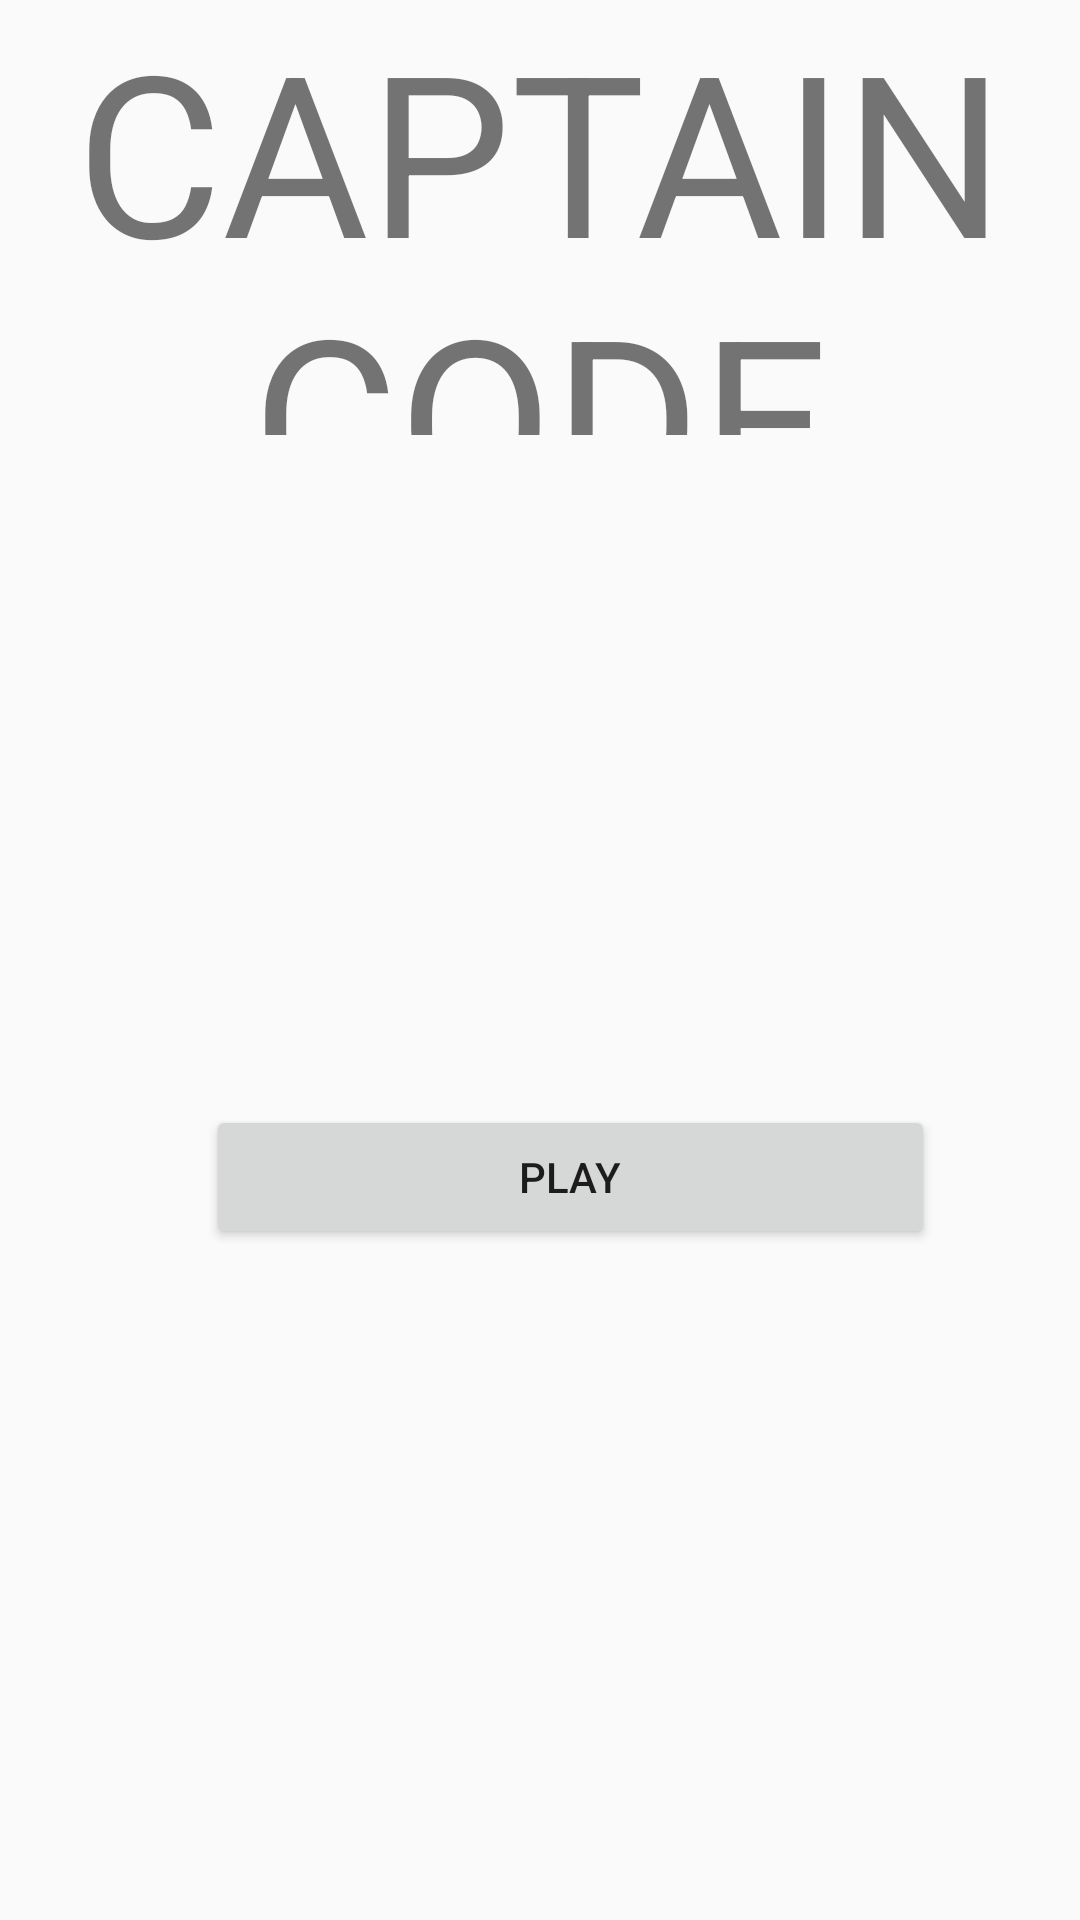

Android layout source for this screen:
<!-- AndroidManifest.xml: application theme AppTheme.NoActionBar -->
<!-- res/layout/activity_main.xml -->
<?xml version="1.0" encoding="utf-8"?>
<LinearLayout xmlns:android="http://schemas.android.com/apk/res/android"
    xmlns:app="http://schemas.android.com/apk/res-auto"
    xmlns:tools="http://schemas.android.com/tools"
    android:layout_width="match_parent"
    android:layout_height="match_parent"
    android:orientation="vertical"
    tools:context=".MainActivity">

    <TextView
        android:id="@+id/textView"
        android:layout_width="fill_parent"
        android:layout_height="145dp"
        android:gravity="center"
        android:text="CAPTAIN CODE"
        android:textSize="75dp" />

    <LinearLayout
        android:layout_width="match_parent"
        android:layout_height="0dip"
        android:layout_weight="1"
        android:gravity="center"
        android:orientation="horizontal">


        <ImageButton
            android:id="@+id/Help"
            android:layout_width="70dp"
            android:layout_height="wrap_content"
            android:layout_margin="50dp"
            app:srcCompat="@drawable/ic_baseline_help_outline_24" />

        <Button
            android:id="@+id/Play"
            android:layout_width="243dp"
            android:layout_height="wrap_content"
            android:gravity="center_horizontal|center"
            android:layout_margin="50dp"
            android:text="@string/play" />


        <ImageButton
            android:id="@+id/Settings"
            android:layout_width="50dp"
            android:layout_height="wrap_content"
            android:layout_margin="50dp"
            app:srcCompat="@drawable/ic_baseline_settings_24" />



    </LinearLayout>

</LinearLayout>
<!-- resources referenced by this layout -->
<resources>
  <!-- drawable ic_baseline_help_outline_24 (drawable) -->
  <vector android:height="24dp" android:tint="#605F5F"
      android:viewportHeight="24" android:viewportWidth="24"
      android:width="24dp" xmlns:android="http://schemas.android.com/apk/res/android">
      <path android:fillColor="@android:color/white" android:pathData="M11,18h2v-2h-2v2zM12,2C6.48,2 2,6.48 2,12s4.48,10 10,10 10,-4.48 10,-10S17.52,2 12,2zM12,20c-4.41,0 -8,-3.59 -8,-8s3.59,-8 8,-8 8,3.59 8,8 -3.59,8 -8,8zM12,6c-2.21,0 -4,1.79 -4,4h2c0,-1.1 0.9,-2 2,-2s2,0.9 2,2c0,2 -3,1.75 -3,5h2c0,-2.25 3,-2.5 3,-5 0,-2.21 -1.79,-4 -4,-4z"/>
  </vector>
  <!-- drawable ic_baseline_settings_24 (drawable) -->
  <vector android:height="24dp" android:tint="#605F5F"
      android:viewportHeight="24" android:viewportWidth="24"
      android:width="24dp" xmlns:android="http://schemas.android.com/apk/res/android">
      <path android:fillColor="@android:color/white" android:pathData="M19.14,12.94c0.04,-0.3 0.06,-0.61 0.06,-0.94c0,-0.32 -0.02,-0.64 -0.07,-0.94l2.03,-1.58c0.18,-0.14 0.23,-0.41 0.12,-0.61l-1.92,-3.32c-0.12,-0.22 -0.37,-0.29 -0.59,-0.22l-2.39,0.96c-0.5,-0.38 -1.03,-0.7 -1.62,-0.94L14.4,2.81c-0.04,-0.24 -0.24,-0.41 -0.48,-0.41h-3.84c-0.24,0 -0.43,0.17 -0.47,0.41L9.25,5.35C8.66,5.59 8.12,5.92 7.63,6.29L5.24,5.33c-0.22,-0.08 -0.47,0 -0.59,0.22L2.74,8.87C2.62,9.08 2.66,9.34 2.86,9.48l2.03,1.58C4.84,11.36 4.8,11.69 4.8,12s0.02,0.64 0.07,0.94l-2.03,1.58c-0.18,0.14 -0.23,0.41 -0.12,0.61l1.92,3.32c0.12,0.22 0.37,0.29 0.59,0.22l2.39,-0.96c0.5,0.38 1.03,0.7 1.62,0.94l0.36,2.54c0.05,0.24 0.24,0.41 0.48,0.41h3.84c0.24,0 0.44,-0.17 0.47,-0.41l0.36,-2.54c0.59,-0.24 1.13,-0.56 1.62,-0.94l2.39,0.96c0.22,0.08 0.47,0 0.59,-0.22l1.92,-3.32c0.12,-0.22 0.07,-0.47 -0.12,-0.61L19.14,12.94zM12,15.6c-1.98,0 -3.6,-1.62 -3.6,-3.6s1.62,-3.6 3.6,-3.6s3.6,1.62 3.6,3.6S13.98,15.6 12,15.6z"/>
  </vector>
  <string name="play">Play</string>
  <style name="AppTheme.NoActionBar" parent="Theme.AppCompat.Light.NoActionBar">
          <item name="windowActionBar">false</item>
          <item name="windowNoTitle">true</item>
      </style>
</resources>
